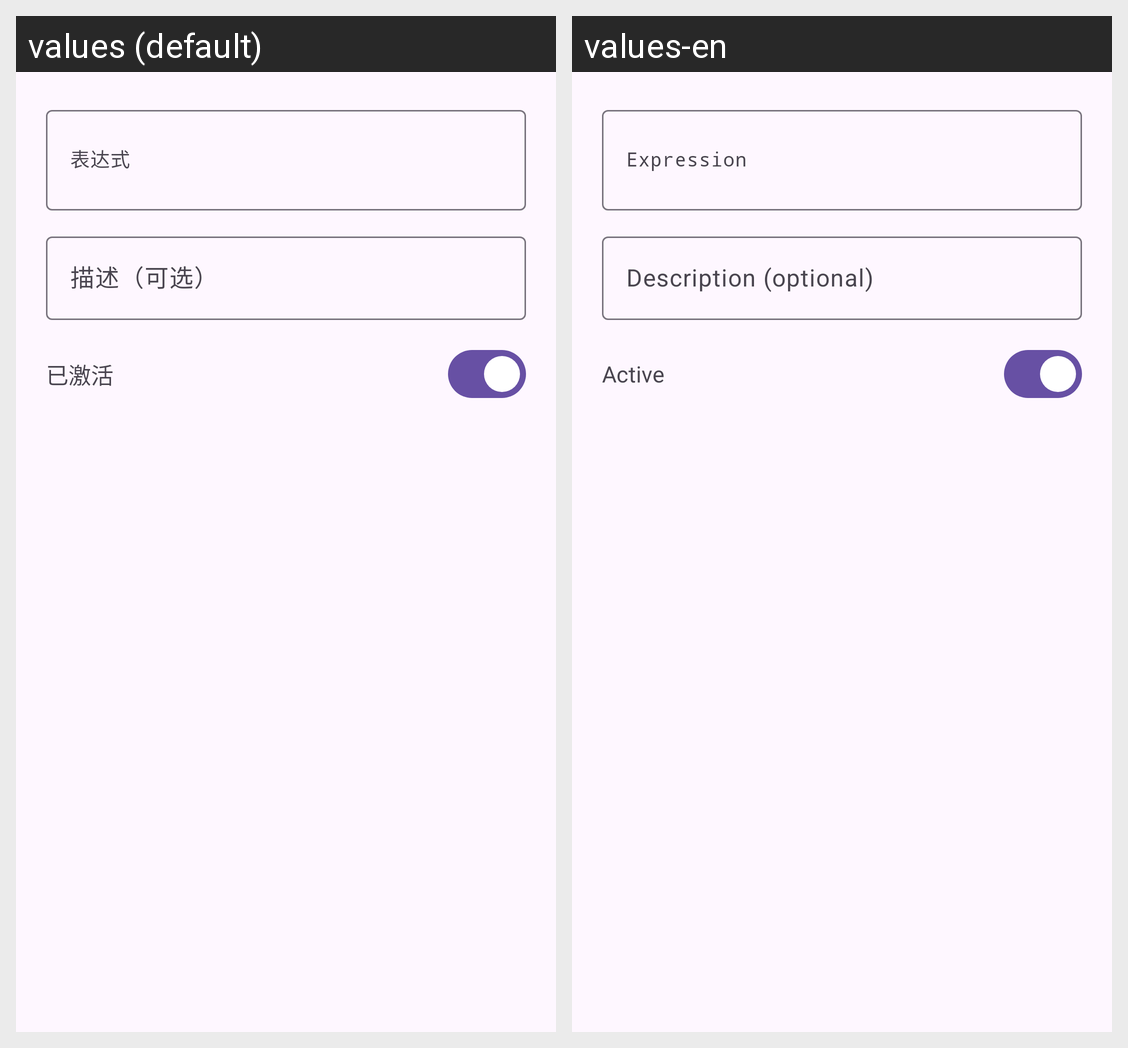

Here is an Android app screen in its default locale and in the app's own translations. Write out the translated-string differences for the strings that appear on this screen.
Android screen res/layout/dialog_transform_rule.xml rendered under 2 locales, left to right: values (default), values-en. Device: Nexus 5 (rendered at 1080×1920; each locale shown at half size, 540×960, under a caption strip naming it); theme AppTheme.
Strings drawn on this screen, with the default value and each locale's value (text and hints the layout hard-codes, and strings that could not be matched under every locale, appear in the picture but are not listed):

snippet_expression_hint
  values: 表达式
  values-en: Expression

device_description_optional
  values: 描述（可选）
  values-en: Description (optional)

r2_status_active
  values: 已激活
  values-en: Active
